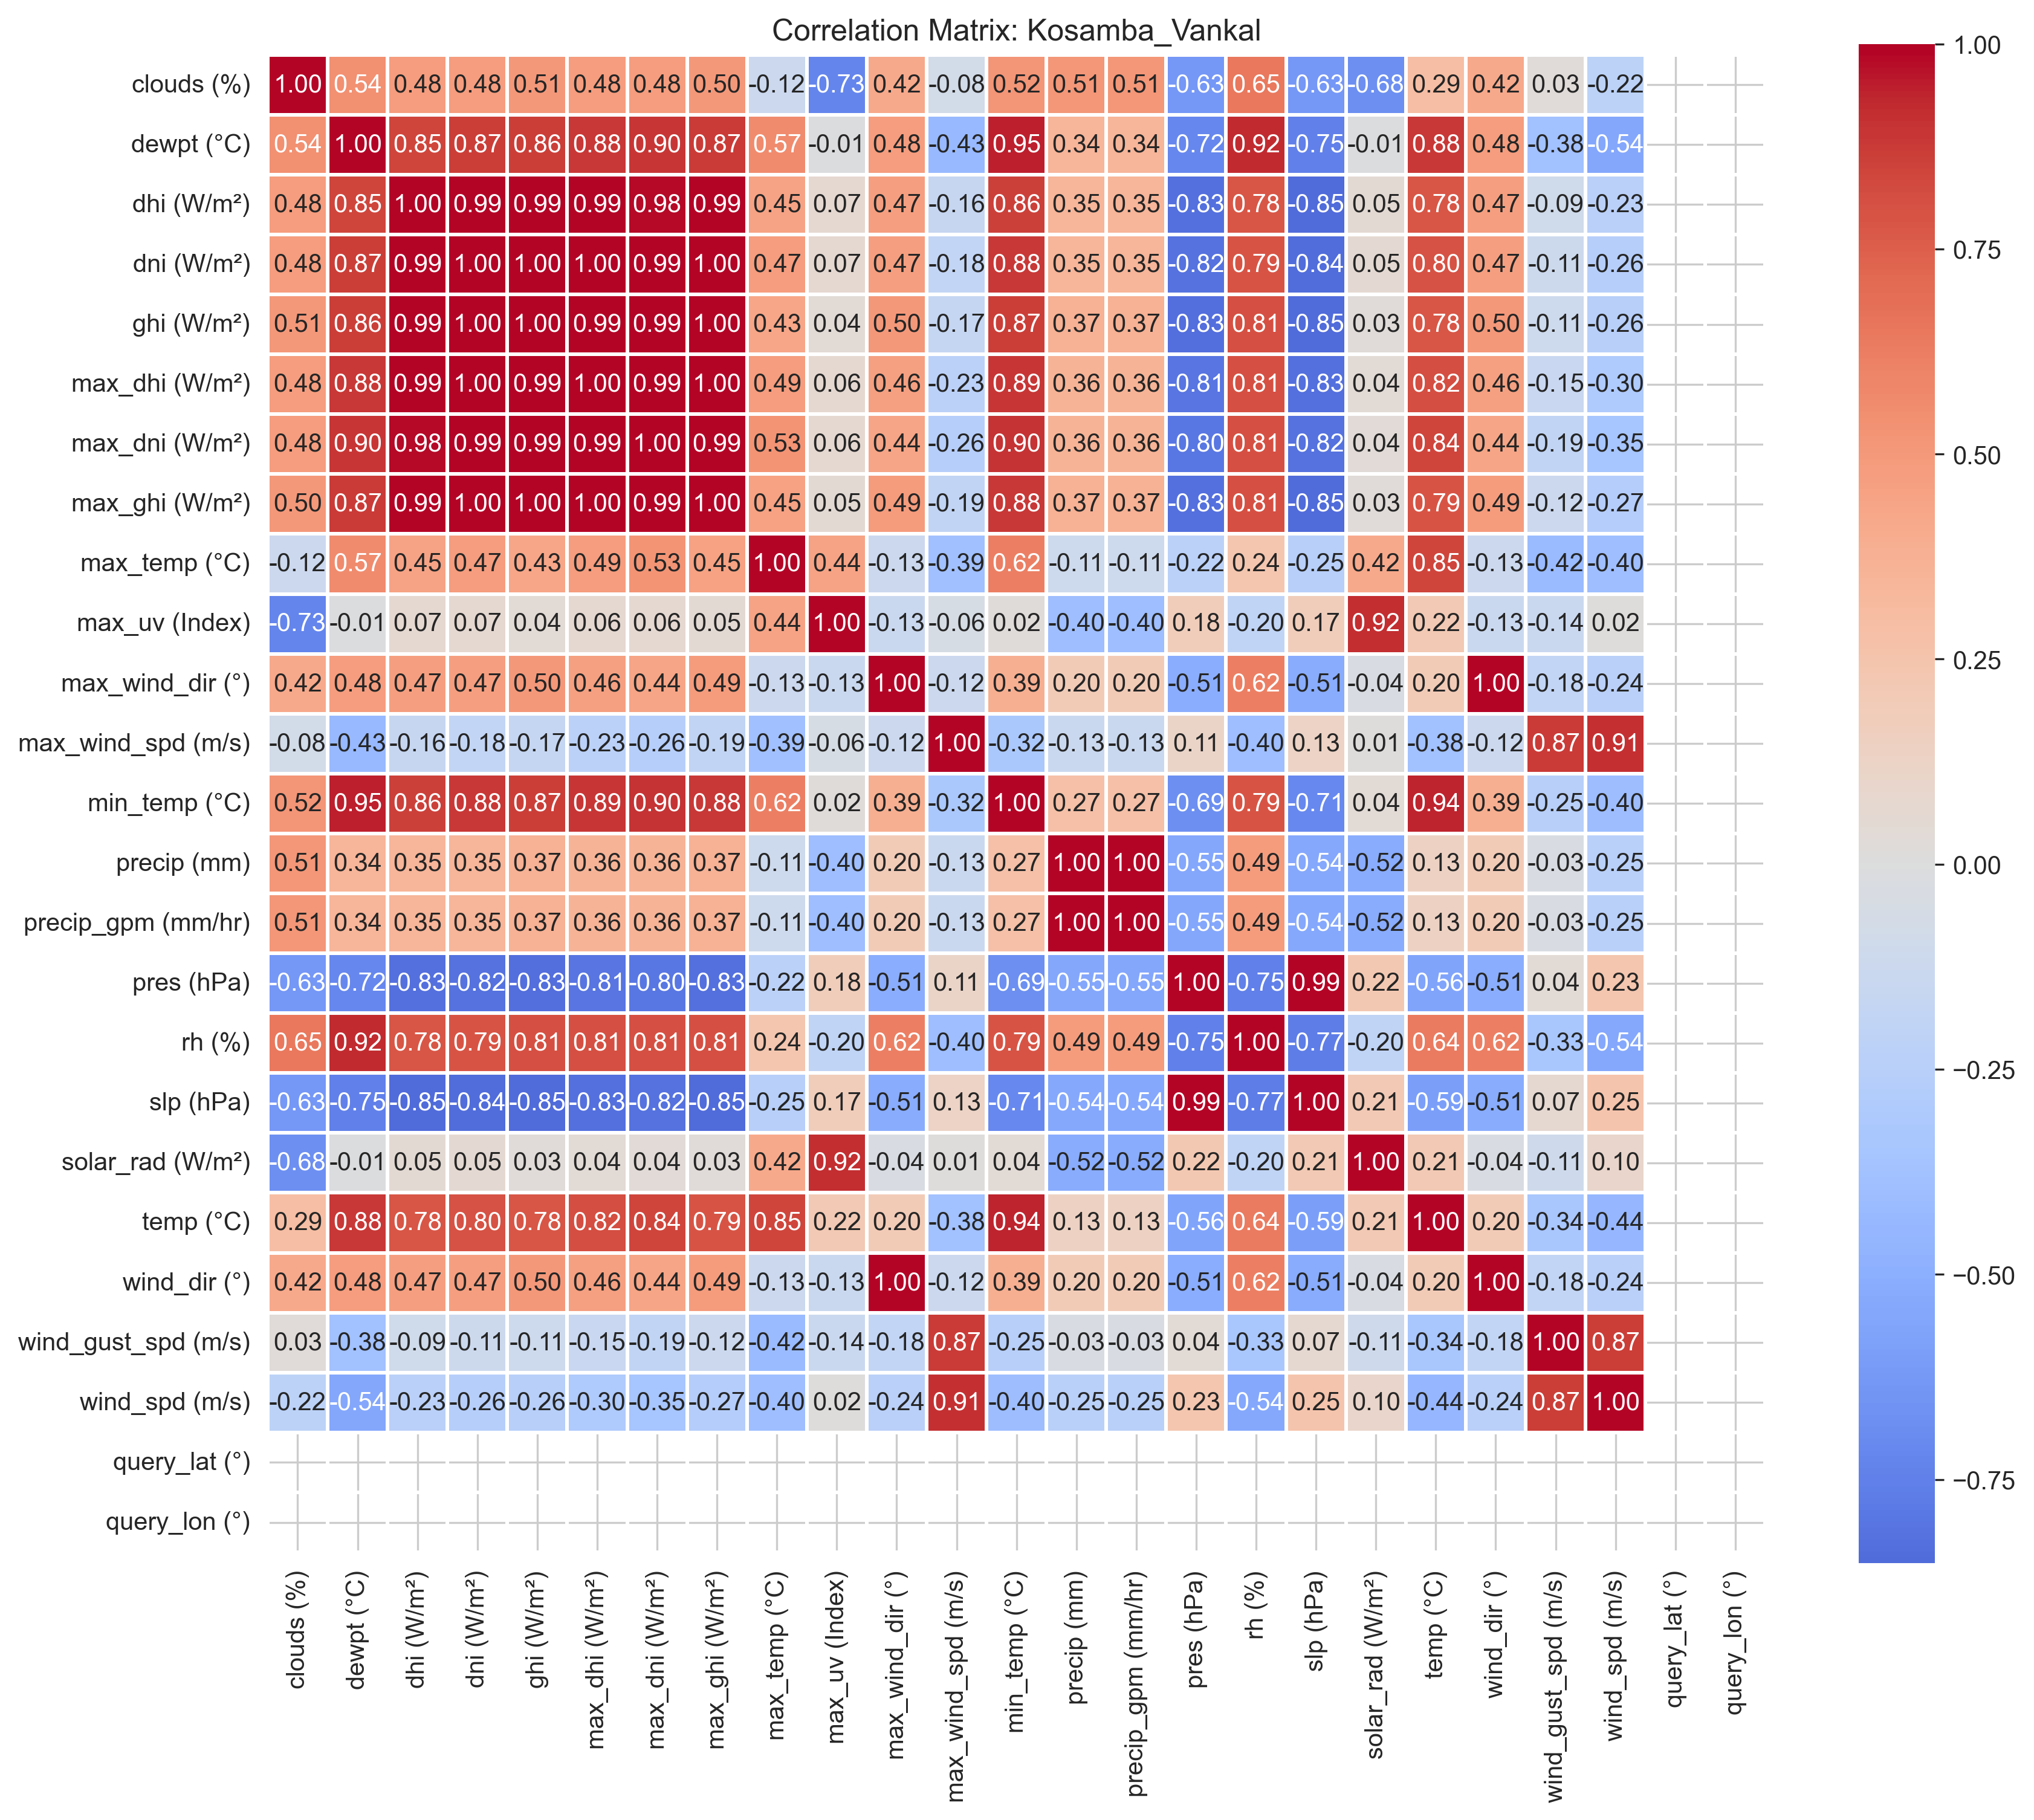

The table this chart was drawn from, first rows:
, clouds (%), dewpt (°C), dhi (W/m²), dni (W/m²), ghi (W/m²), max_dhi (W/m²), max_dni (W/m²), max_ghi (W/m²), max_temp (°C), max_uv (Index), max_wind_dir (°), max_wind_spd (m/s), min_temp (°C), precip (mm), precip_gpm (mm/hr), pres (hPa), rh (%), slp (hPa), solar_rad (W/m²), temp (°C), wind_dir (°), wind_gust_spd (m/s), wind_spd (m/s)
clouds (%), 1.0, 0.5423, 0.4769, 0.4805, 0.5053, 0.4787, 0.4814, 0.5019, -0.1223, -0.7254, 0.4161, -0.08053, 0.52, 0.5148, 0.5148, -0.6308, 0.6494, -0.6287, -0.6802, 0.2931, 0.4161, 0.02771, -0.2179
dewpt (°C), 0.5423, 1.0, 0.8471, 0.8665, 0.8649, 0.8798, 0.8978, 0.8715, 0.565, -0.01277, 0.4782, -0.4307, 0.9474, 0.3431, 0.3431, -0.72, 0.9216, -0.7464, -0.006152, 0.8823, 0.4782, -0.3754, -0.5442
dhi (W/m²), 0.4769, 0.8471, 1.0, 0.9944, 0.9933, 0.9878, 0.9802, 0.9931, 0.447, 0.07292, 0.4708, -0.161, 0.8599, 0.3482, 0.3482, -0.8286, 0.7799, -0.8489, 0.05172, 0.7809, 0.4708, -0.09486, -0.2315
dni (W/m²), 0.4805, 0.8665, 0.9944, 1.0, 0.9971, 0.9951, 0.9909, 0.9982, 0.4748, 0.07271, 0.4663, -0.1845, 0.8776, 0.3469, 0.3469, -0.8204, 0.7927, -0.8414, 0.05454, 0.8041, 0.4663, -0.1143, -0.2614
ghi (W/m²), 0.5053, 0.8649, 0.9933, 0.9971, 1.0, 0.9928, 0.9861, 0.9994, 0.4302, 0.04445, 0.5048, -0.1704, 0.8694, 0.3656, 0.3656, -0.831, 0.81, -0.8521, 0.02901, 0.7788, 0.5048, -0.1074, -0.2552
max_dhi (W/m²), 0.4787, 0.8798, 0.9878, 0.9951, 0.9928, 1.0, 0.9935, 0.9952, 0.4854, 0.06445, 0.4635, -0.2262, 0.8893, 0.3579, 0.3579, -0.8084, 0.8056, -0.8304, 0.04369, 0.8166, 0.4635, -0.1484, -0.3018
max_dni (W/m²), 0.4814, 0.8978, 0.9802, 0.9909, 0.9861, 0.9935, 1.0, 0.9909, 0.5273, 0.06339, 0.4382, -0.2637, 0.9049, 0.3625, 0.3625, -0.7994, 0.8111, -0.8231, 0.03578, 0.8441, 0.4382, -0.1909, -0.3467
max_ghi (W/m²), 0.5019, 0.8715, 0.9931, 0.9982, 0.9994, 0.9952, 0.9909, 1.0, 0.4504, 0.04813, 0.4895, -0.1879, 0.878, 0.3668, 0.3668, -0.8279, 0.8096, -0.8495, 0.02961, 0.7931, 0.4895, -0.1216, -0.2716
max_temp (°C), -0.1223, 0.565, 0.447, 0.4748, 0.4302, 0.4854, 0.5273, 0.4504, 1.0, 0.4448, -0.1259, -0.3886, 0.6236, -0.1075, -0.1075, -0.2245, 0.2377, -0.2522, 0.4161, 0.8475, -0.1259, -0.4226, -0.402
max_uv (Index), -0.7254, -0.01277, 0.07292, 0.07271, 0.04445, 0.06445, 0.06339, 0.04813, 0.4448, 1.0, -0.1294, -0.05539, 0.01975, -0.3967, -0.3967, 0.1814, -0.1952, 0.1712, 0.9168, 0.216, -0.1294, -0.1359, 0.01558
max_wind_dir (°), 0.4161, 0.4782, 0.4708, 0.4663, 0.5048, 0.4635, 0.4382, 0.4895, -0.1259, -0.1294, 1.0, -0.1226, 0.3868, 0.2019, 0.2019, -0.5065, 0.6193, -0.5135, -0.03592, 0.1992, 1.0, -0.1839, -0.2366
max_wind_spd (m/s), -0.08053, -0.4307, -0.161, -0.1845, -0.1704, -0.2262, -0.2637, -0.1879, -0.3886, -0.05539, -0.1226, 1.0, -0.3212, -0.1314, -0.1314, 0.1143, -0.3981, 0.1295, 0.01033, -0.3813, -0.1226, 0.8729, 0.9115
min_temp (°C), 0.52, 0.9474, 0.8599, 0.8776, 0.8694, 0.8893, 0.9049, 0.878, 0.6236, 0.01975, 0.3868, -0.3212, 1.0, 0.2744, 0.2744, -0.6856, 0.7939, -0.7112, 0.0385, 0.9371, 0.3868, -0.2523, -0.4047
precip (mm), 0.5148, 0.3431, 0.3482, 0.3469, 0.3656, 0.3579, 0.3625, 0.3668, -0.1075, -0.3967, 0.2019, -0.1314, 0.2744, 1.0, 1.0, -0.5491, 0.4891, -0.5365, -0.519, 0.1328, 0.2019, -0.02909, -0.2464
precip_gpm (mm/hr), 0.5148, 0.3431, 0.3482, 0.3469, 0.3656, 0.3579, 0.3625, 0.3668, -0.1075, -0.3967, 0.2019, -0.1314, 0.2744, 1.0, 1.0, -0.5491, 0.4891, -0.5365, -0.519, 0.1328, 0.2019, -0.02909, -0.2464
pres (hPa), -0.6308, -0.72, -0.8286, -0.8204, -0.831, -0.8084, -0.7994, -0.8279, -0.2245, 0.1814, -0.5065, 0.1143, -0.6856, -0.5491, -0.5491, 1.0, -0.7463, 0.9931, 0.2213, -0.565, -0.5065, 0.04486, 0.235
rh (%), 0.6494, 0.9216, 0.7799, 0.7927, 0.81, 0.8056, 0.8111, 0.8096, 0.2377, -0.1952, 0.6193, -0.3981, 0.7939, 0.4891, 0.4891, -0.7463, 1.0, -0.7657, -0.1972, 0.6361, 0.6193, -0.3297, -0.5354
slp (hPa), -0.6287, -0.7464, -0.8489, -0.8414, -0.8521, -0.8304, -0.8231, -0.8495, -0.2522, 0.1712, -0.5135, 0.1295, -0.7112, -0.5365, -0.5365, 0.9931, -0.7657, 1.0, 0.2133, -0.5944, -0.5135, 0.06751, 0.2524
solar_rad (W/m²), -0.6802, -0.006152, 0.05172, 0.05454, 0.02901, 0.04369, 0.03578, 0.02961, 0.4161, 0.9168, -0.03592, 0.01033, 0.0385, -0.519, -0.519, 0.2213, -0.1972, 0.2133, 1.0, 0.2135, -0.03592, -0.1058, 0.102
temp (°C), 0.2931, 0.8823, 0.7809, 0.8041, 0.7788, 0.8166, 0.8441, 0.7931, 0.8475, 0.216, 0.1992, -0.3813, 0.9371, 0.1328, 0.1328, -0.565, 0.6361, -0.5944, 0.2135, 1.0, 0.1992, -0.343, -0.4407
wind_dir (°), 0.4161, 0.4782, 0.4708, 0.4663, 0.5048, 0.4635, 0.4382, 0.4895, -0.1259, -0.1294, 1.0, -0.1226, 0.3868, 0.2019, 0.2019, -0.5065, 0.6193, -0.5135, -0.03592, 0.1992, 1.0, -0.1839, -0.2366
wind_gust_spd (m/s), 0.02771, -0.3754, -0.09486, -0.1143, -0.1074, -0.1484, -0.1909, -0.1216, -0.4226, -0.1359, -0.1839, 0.8729, -0.2523, -0.02909, -0.02909, 0.04486, -0.3297, 0.06751, -0.1058, -0.343, -0.1839, 1.0, 0.8659
wind_spd (m/s), -0.2179, -0.5442, -0.2315, -0.2614, -0.2552, -0.3018, -0.3467, -0.2716, -0.402, 0.01558, -0.2366, 0.9115, -0.4047, -0.2464, -0.2464, 0.235, -0.5354, 0.2524, 0.102, -0.4407, -0.2366, 0.8659, 1.0
query_lat (°), , , , , , , , , , , , , , , , , , , , , , , 
query_lon (°), , , , , , , , , , , , , , , , , , , , , , , 
